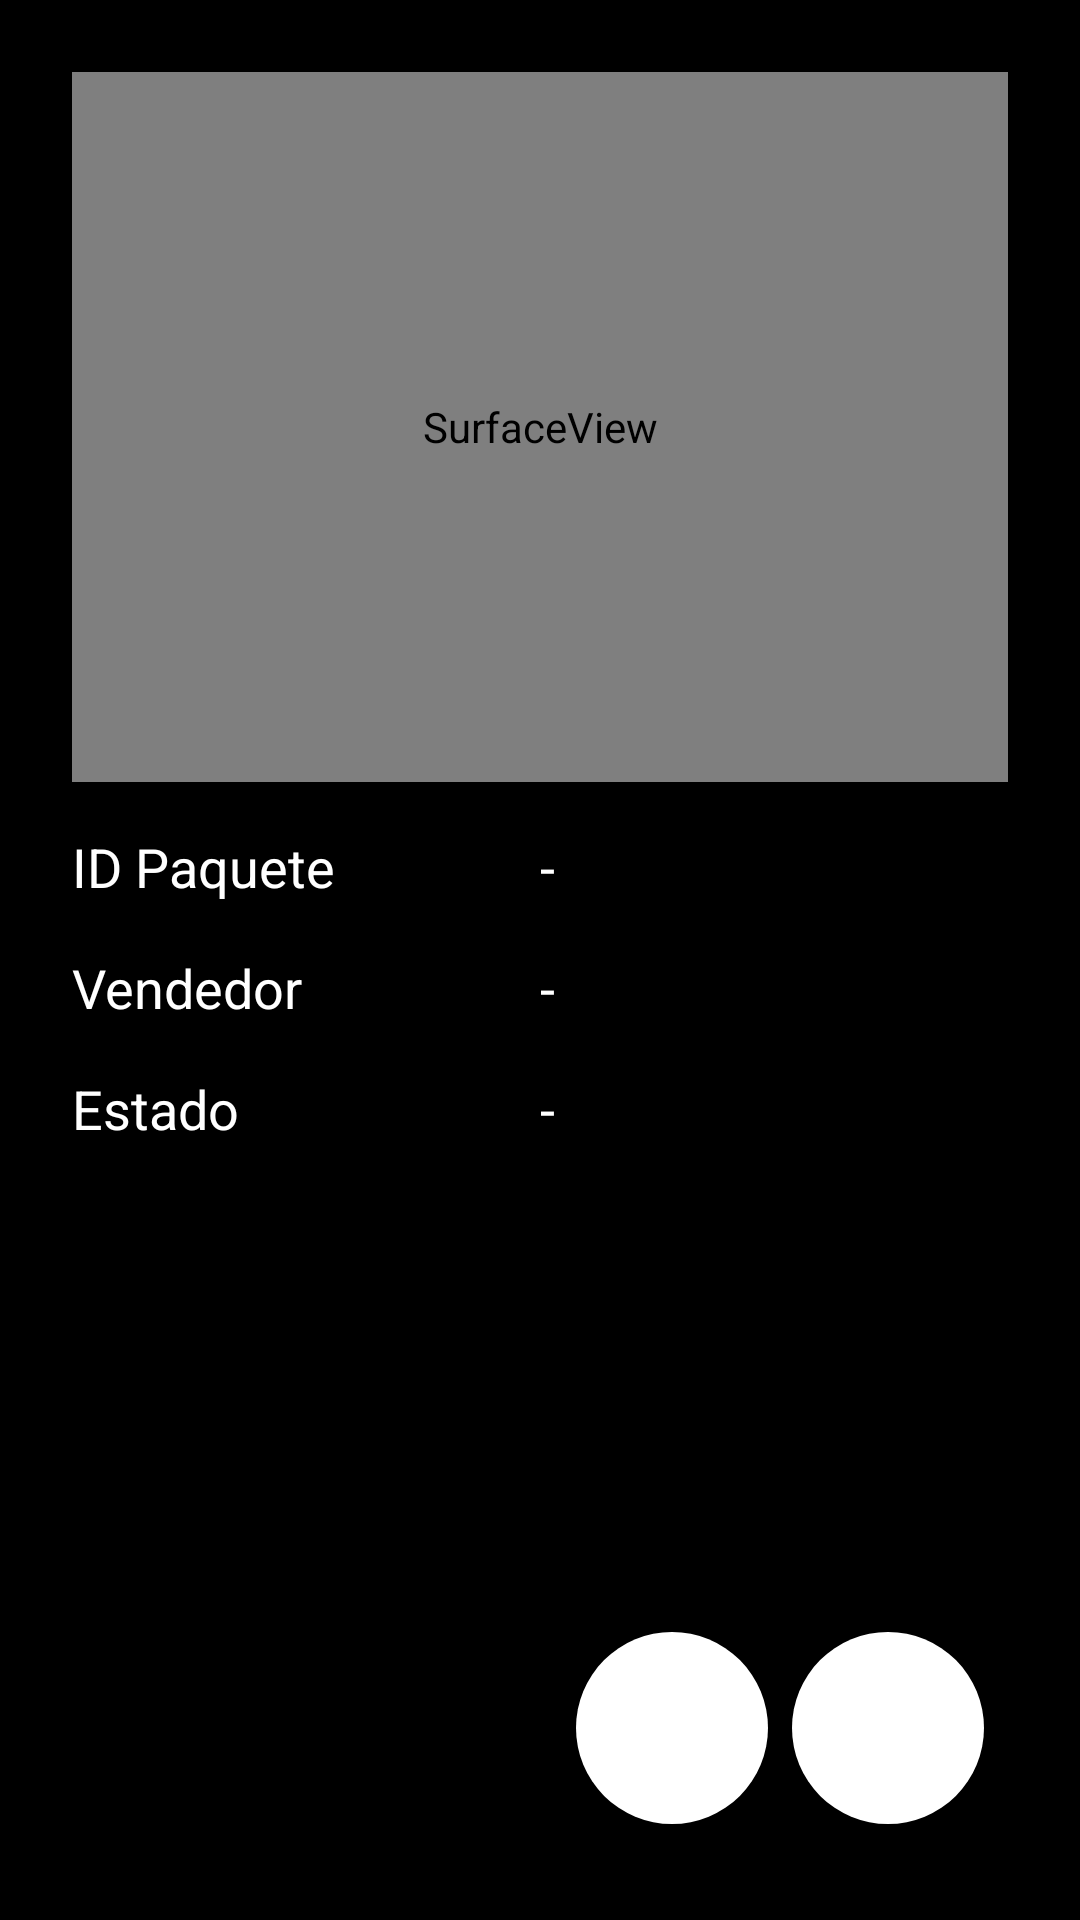

Write the Android layout XML for this screen, with the resource values it uses.
<!-- AndroidManifest.xml: application theme AppTheme -->
<!-- res/layout/fragment_qr_carga.xml -->
<?xml version="1.0" encoding="utf-8"?>
<androidx.constraintlayout.widget.ConstraintLayout xmlns:android="http://schemas.android.com/apk/res/android"
    xmlns:app="http://schemas.android.com/apk/res-auto"
    xmlns:tools="http://schemas.android.com/tools"
    android:id="@+id/container"
    android:layout_width="match_parent"
    android:layout_height="match_parent"
    android:background="@color/colorFondo"
    android:padding="@dimen/fragment_paddig"
    tools:context=".ui.qr_entrega.QrCargaFragment">

    <SurfaceView
        android:id="@+id/camera_view"
        android:layout_width="0dp"
        android:layout_height="0dp"
        android:layout_alignParentLeft="false"
        android:layout_centerVertical="false"
        app:layout_constraintBottom_toBottomOf="parent"
        app:layout_constraintEnd_toEndOf="parent"
        app:layout_constraintHeight_percent=".4"
        app:layout_constraintHorizontal_bias="0"
        app:layout_constraintStart_toStartOf="parent"
        app:layout_constraintTop_toTopOf="parent"
        app:layout_constraintVertical_bias="0" />

    <androidx.constraintlayout.widget.Guideline
        android:id="@+id/guideline4"
        android:layout_width="wrap_content"
        android:layout_height="wrap_content"
        android:orientation="vertical"
        app:layout_constraintGuide_percent=".5" />

    <TextView
        android:id="@+id/textView12"
        android:layout_width="wrap_content"
        android:layout_height="wrap_content"
        android:layout_marginTop="@dimen/fragment_vertical_space"
        android:text="@string/lbl_paquete_id"
        android:textSize="@dimen/label_text_size"
        app:layout_constraintStart_toStartOf="parent"
        app:layout_constraintTop_toBottomOf="@+id/camera_view" />

    <TextView
        android:id="@+id/textView14"
        android:layout_width="wrap_content"
        android:layout_height="wrap_content"
        android:layout_marginTop="@dimen/fragment_vertical_space"
        android:text="@string/lbl_vendedor_nombre"
        android:textSize="@dimen/label_text_size"
        app:layout_constraintStart_toStartOf="parent"
        app:layout_constraintTop_toBottomOf="@+id/textView12" />

    <TextView
        android:id="@+id/txv_id_vendedor"
        android:layout_width="wrap_content"
        android:layout_height="wrap_content"
        android:layout_marginTop="@dimen/fragment_vertical_space"
        android:text="@string/string_campo_no_completado"
        android:textSize="@dimen/label_text_size"
        app:layout_constraintStart_toStartOf="@+id/guideline4"
        app:layout_constraintTop_toBottomOf="@+id/camera_view" />

    <TextView
        android:id="@+id/textView16"
        android:layout_width="wrap_content"
        android:layout_height="wrap_content"
        android:layout_marginTop="@dimen/fragment_vertical_space"
        android:text="@string/lbl_estado"
        android:textSize="@dimen/label_text_size"
        app:layout_constraintStart_toStartOf="parent"
        app:layout_constraintTop_toBottomOf="@+id/textView14" />

    <TextView
        android:id="@+id/txv_nickname_vendedor"
        android:layout_width="wrap_content"
        android:layout_height="wrap_content"
        android:layout_marginTop="@dimen/fragment_vertical_space"
        android:text="@string/string_campo_no_completado"
        android:textSize="@dimen/label_text_size"
        app:layout_constraintStart_toStartOf="@+id/guideline4"
        app:layout_constraintTop_toBottomOf="@+id/txv_id_vendedor" />

    <TextView
        android:id="@+id/txv_estado"
        android:layout_width="0dp"
        android:layout_height="wrap_content"
        android:layout_marginTop="@dimen/fragment_vertical_space"
        android:text="@string/string_campo_no_completado"
        android:textSize="@dimen/label_text_size"
        app:layout_constraintEnd_toEndOf="parent"
        app:layout_constraintStart_toStartOf="@+id/guideline4"
        app:layout_constraintTop_toBottomOf="@+id/txv_nickname_vendedor" />

    <TextView
        android:id="@+id/txv_contador"
        android:layout_width="@dimen/textview_contador_size"
        android:layout_height="@dimen/textview_contador_size"
        android:layout_marginEnd="@dimen/textview_contador_margin"
        android:layout_marginRight="@dimen/textview_contador_margin"
        android:layout_marginBottom="@dimen/textview_contador_margin"
        android:background="@drawable/circular"
        android:gravity="center"
        android:singleLine="true"
        android:textColor="@color/colorFondo"
        android:textSize="@dimen/textview_contador_textsize"
        app:layout_constraintBottom_toBottomOf="parent"
        app:layout_constraintEnd_toEndOf="parent" />

    <ImageView
        android:id="@+id/img_estado"
        android:layout_width="@dimen/image_result"
        android:layout_height="@dimen/image_result"
        app:layout_constraintBottom_toBottomOf="parent"
        app:layout_constraintEnd_toEndOf="parent"
        app:layout_constraintStart_toStartOf="parent"
        app:layout_constraintTop_toBottomOf="@+id/txv_estado" />

    <ImageButton
        android:id="@+id/img_reset"
        android:layout_width="@dimen/textview_contador_size"
        android:layout_height="@dimen/textview_contador_size"
        android:layout_marginEnd="@dimen/textview_contador_margin"
        android:layout_marginRight="@dimen/textview_contador_margin"
        android:layout_marginBottom="@dimen/textview_contador_margin"
        android:background="@drawable/circular"
        android:cropToPadding="false"
        android:padding="16dp"
        android:scaleType="centerCrop"
        android:src="@drawable/reset"
        app:layout_constraintBottom_toBottomOf="parent"
        app:layout_constraintEnd_toStartOf="@+id/txv_contador" />

    <ImageButton
        android:id="@+id/img_linterna"
        android:layout_width="@dimen/textview_contador_size"
        android:layout_height="@dimen/textview_contador_size"
        android:layout_marginEnd="@dimen/textview_contador_margin"
        android:layout_marginBottom="@dimen/textview_contador_margin"
        android:background="@drawable/circular"
        android:cropToPadding="false"
        android:padding="16dp"
        android:scaleType="centerCrop"
        android:src="@drawable/linterna"
        android:visibility="invisible"
        app:layout_constraintBottom_toBottomOf="parent"
        app:layout_constraintEnd_toStartOf="@+id/img_reset" />

</androidx.constraintlayout.widget.ConstraintLayout>
<!-- resources referenced by this layout -->
<resources>
  <color name="colorFondo">#000000</color>
  <dimen name="fragment_paddig">24dp</dimen>
  <dimen name="fragment_vertical_space">16dp</dimen>
  <dimen name="image_result">64dp</dimen>
  <dimen name="label_text_size">18sp</dimen>
  <dimen name="textview_contador_margin">8dp</dimen>
  <dimen name="textview_contador_size">64dp</dimen>
  <dimen name="textview_contador_textsize">32sp</dimen>
  <!-- drawable circular (drawable) -->
  <?xml version="1.0" encoding="utf-8"?>
  <shape xmlns:android="http://schemas.android.com/apk/res/android" android:shape="oval">
      <solid android:color="#ffffff" />
      
  </shape>
  <string name="lbl_estado">Estado</string>
  <string name="lbl_paquete_id">ID Paquete</string>
  <string name="lbl_vendedor_nombre">Vendedor</string>
  <string name="string_campo_no_completado">-</string>
  <style name="AppTheme" parent="Theme.AppCompat.DayNight.DarkActionBar">
          
          <item name="backgroundColor">@color/colorFondo</item>
          <item name="android:textColor">@color/colorTexto</item>
          <item name="android:textColorHint">@color/colorTexto</item>
      </style>
  <color name="colorTexto">#FFFFFF</color>
</resources>
